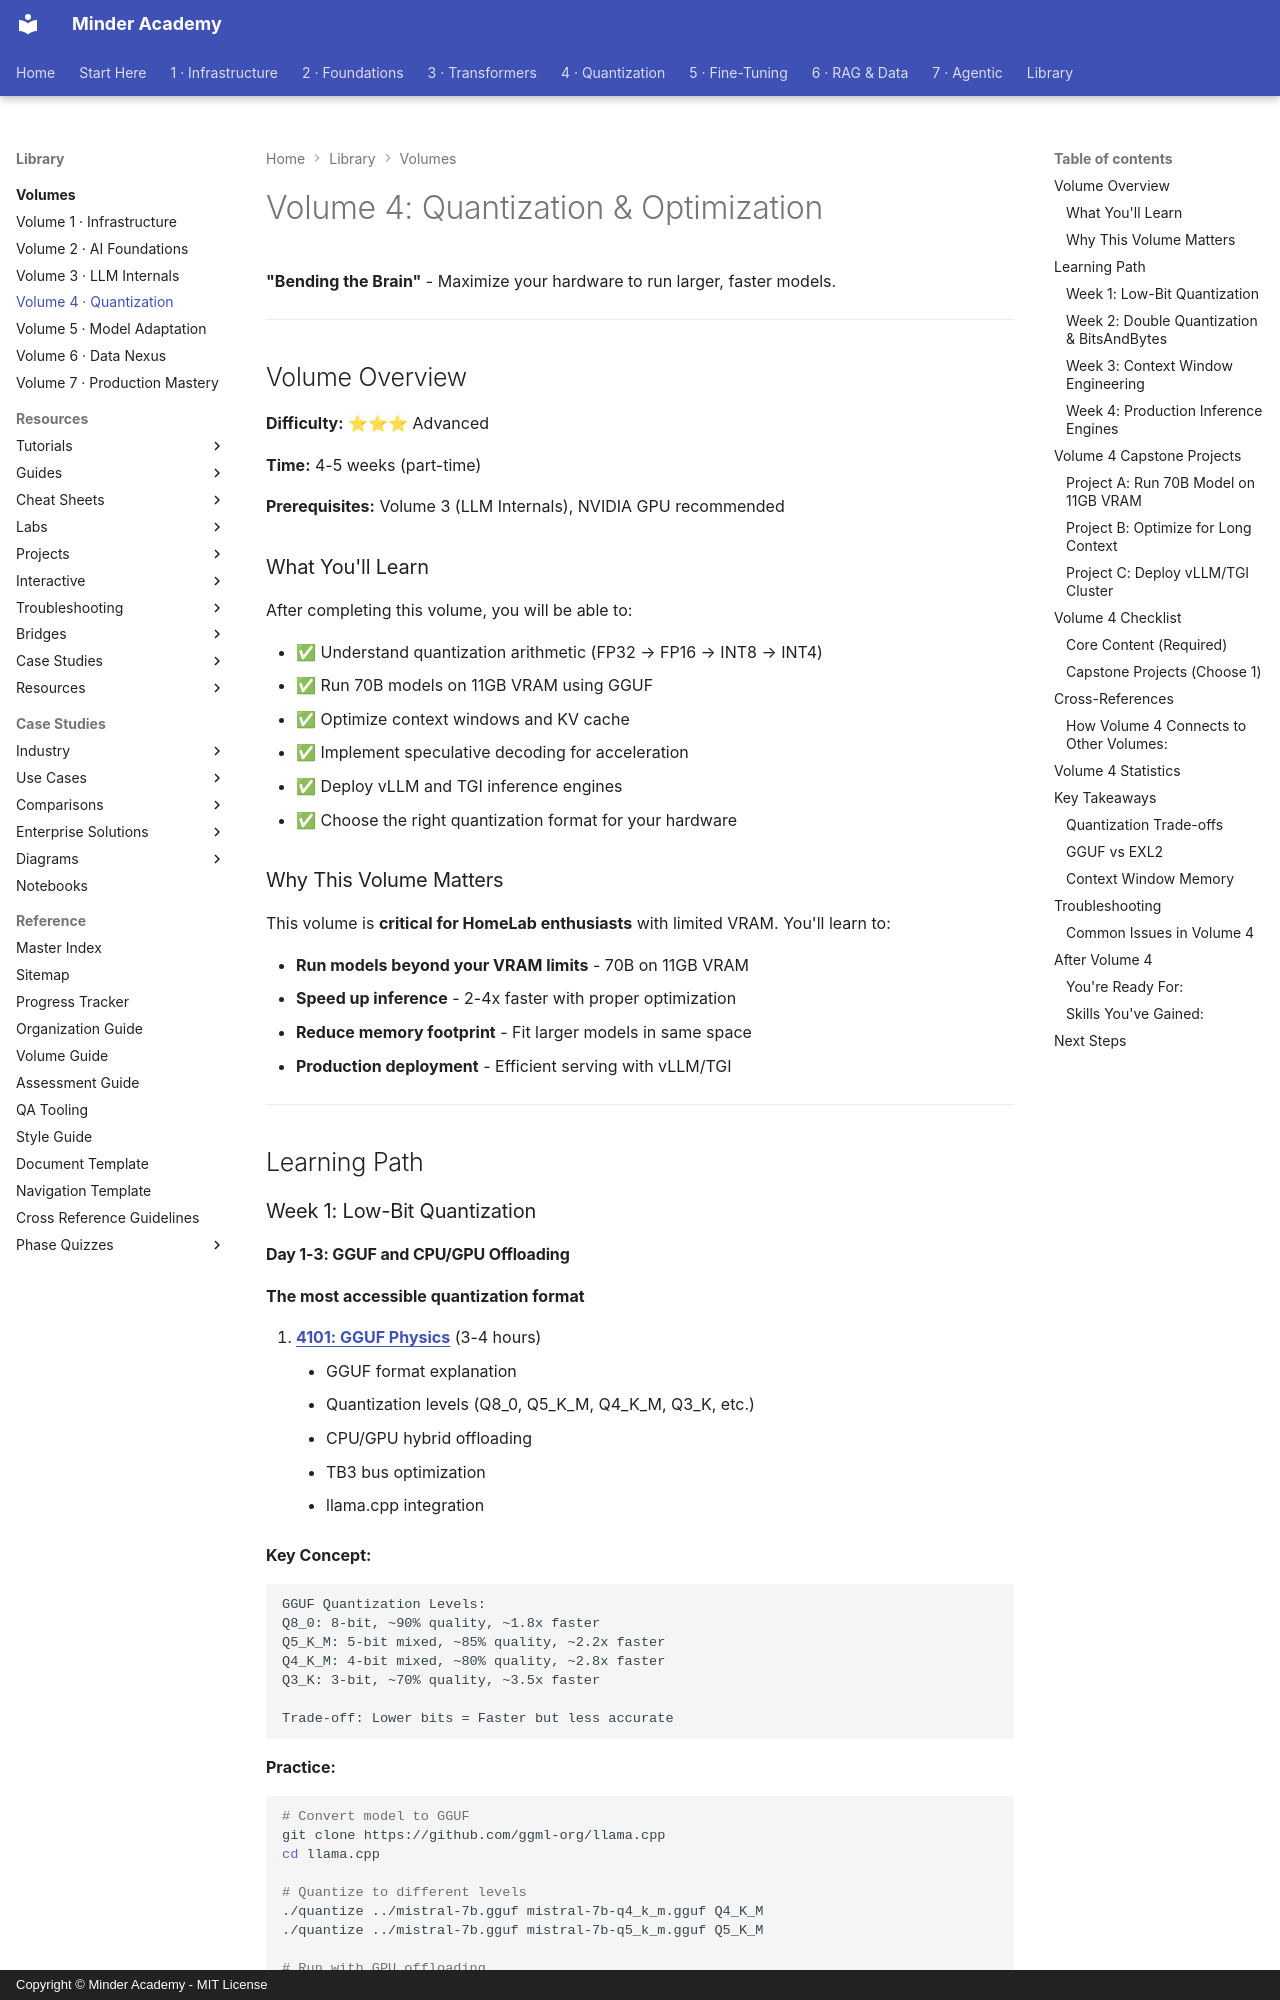

repository: minderhq/academy · page: volumes/VOLUME-4-Quantization/index.html · generator: mkdocs · copyright: Copyright © Minder Academy - MIT License

---
Document ID: VOLUME-4
Title: "Volume 4: Quantization & Optimization"
Last Updated: 2026-10-24
Status: Complete
Difficulty: Advanced
Tags: ['volume', 'quantization', 'gguf', 'kv-cache']
---

# Volume 4: Quantization & Optimization

**"Bending the Brain"** - Maximize your hardware to run larger, faster models.

---

## Volume Overview

**Difficulty:** ⭐⭐⭐ Advanced

**Time:** 4-5 weeks (part-time)

**Prerequisites:** Volume 3 (LLM Internals), NVIDIA GPU recommended

### What You'll Learn

After completing this volume, you will be able to:

- ✅ Understand quantization arithmetic (FP32 → FP16 → INT8 → INT4)
- ✅ Run 70B models on 11GB VRAM using GGUF
- ✅ Optimize context windows and KV cache
- ✅ Implement speculative decoding for acceleration
- ✅ Deploy vLLM and TGI inference engines
- ✅ Choose the right quantization format for your hardware

### Why This Volume Matters

This volume is **critical for HomeLab enthusiasts** with limited VRAM. You'll learn to:

- **Run models beyond your VRAM limits** - 70B on 11GB VRAM
- **Speed up inference** - 2-4x faster with proper optimization
- **Reduce memory footprint** - Fit larger models in same space
- **Production deployment** - Efficient serving with vLLM/TGI

---

## Learning Path

### Week 1: Low-Bit Quantization
